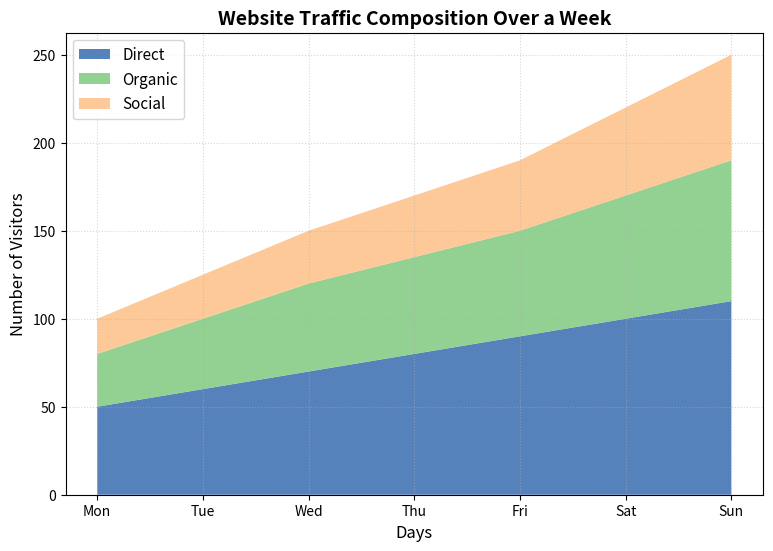

This chart was generated by the following Python code:
import matplotlib.pyplot as plt

days = ['Mon', 'Tue', 'Wed', 'Thu', 'Fri', 'Sat', 'Sun']
direct = [50, 60, 70, 80, 90, 100, 110]
organic = [30, 40, 50, 55, 60, 70, 80]
social = [20, 25, 30, 35, 40, 50, 60]

plt.figure(figsize=(9, 6))
plt.stackplot(
    days, direct, organic, social,
    labels=['Direct', 'Organic', 'Social'],
    colors=['#386cb0', '#7fc97f', '#fdc086'],
    alpha=0.85
)

plt.title('Website Traffic Composition Over a Week', fontsize=14, fontweight='bold')
plt.xlabel('Days', fontsize=12)
plt.ylabel('Number of Visitors', fontsize=12)
plt.legend(loc='upper left', fontsize=11)
plt.grid(True, linestyle=':', alpha=0.5)
plt.show()
